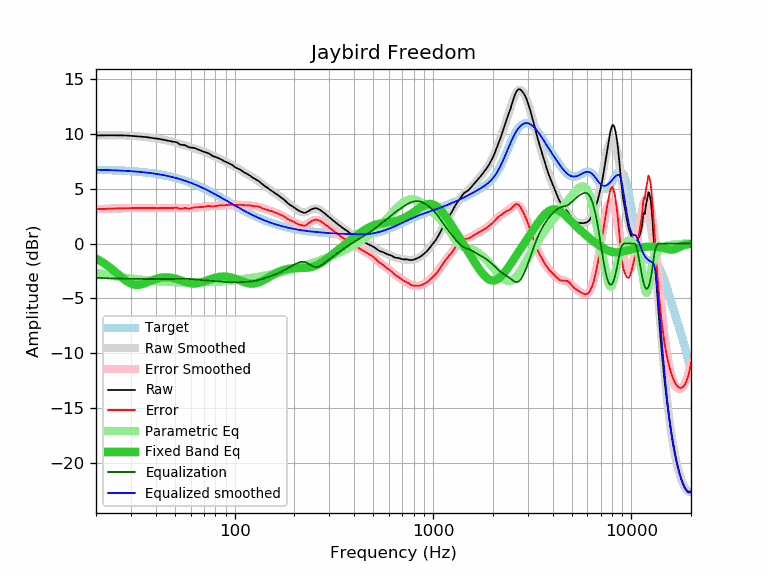

The file beside this chart, header and first rows:
frequency, raw, error, smoothed, error_smoothed, equalization, parametric_eq, equalized_raw, equalized_smoothed, target
20, 9.84, 3.12, 9.84, 3.12, -3.12, -1.38, 6.72, 6.72, 6.72
21, 9.85, 3.14, 9.85, 3.14, -3.14, -1.58, 6.71, 6.71, 6.71
22, 9.86, 3.16, 9.86, 3.15, -3.15, -1.81, 6.71, 6.70, 6.70
23, 9.86, 3.17, 9.86, 3.17, -3.17, -2.06, 6.69, 6.69, 6.69
24, 9.86, 3.18, 9.86, 3.18, -3.18, -2.32, 6.68, 6.68, 6.68
25, 9.86, 3.19, 9.86, 3.19, -3.19, -2.58, 6.67, 6.67, 6.67
26, 9.85, 3.20, 9.85, 3.20, -3.20, -2.85, 6.65, 6.65, 6.65
27, 9.85, 3.21, 9.85, 3.21, -3.21, -3.10, 6.64, 6.64, 6.64
28, 9.84, 3.22, 9.84, 3.21, -3.21, -3.32, 6.63, 6.62, 6.62
29, 9.83, 3.22, 9.83, 3.22, -3.22, -3.51, 6.61, 6.61, 6.61
30, 9.81, 3.22, 9.81, 3.22, -3.22, -3.65, 6.59, 6.59, 6.59
31, 9.80, 3.23, 9.80, 3.22, -3.22, -3.74, 6.58, 6.57, 6.57
32, 9.78, 3.23, 9.78, 3.23, -3.23, -3.77, 6.55, 6.55, 6.55
33, 9.76, 3.23, 9.76, 3.23, -3.23, -3.76, 6.53, 6.53, 6.53
34, 9.73, 3.22, 9.74, 3.23, -3.23, -3.72, 6.50, 6.51, 6.51
35, 9.71, 3.22, 9.71, 3.23, -3.23, -3.65, 6.48, 6.48, 6.48
36, 9.69, 3.23, 9.69, 3.23, -3.23, -3.56, 6.46, 6.46, 6.46
37, 9.66, 3.23, 9.66, 3.22, -3.22, -3.47, 6.44, 6.43, 6.43
38, 9.63, 3.22, 9.63, 3.22, -3.22, -3.39, 6.41, 6.41, 6.41
39, 9.60, 3.22, 9.60, 3.22, -3.22, -3.30, 6.38, 6.38, 6.38
40, 9.57, 3.22, 9.57, 3.22, -3.22, -3.23, 6.35, 6.35, 6.35
41, 9.54, 3.22, 9.54, 3.22, -3.22, -3.18, 6.32, 6.32, 6.32
42, 9.51, 3.22, 9.51, 3.22, -3.22, -3.13, 6.29, 6.29, 6.29
43, 9.48, 3.22, 9.48, 3.23, -3.23, -3.10, 6.25, 6.26, 6.26
44, 9.44, 3.22, 9.45, 3.23, -3.23, -3.08, 6.21, 6.22, 6.22
45, 9.41, 3.22, 9.41, 3.23, -3.23, -3.07, 6.18, 6.19, 6.19
46, 9.37, 3.22, 9.38, 3.23, -3.23, -3.08, 6.14, 6.15, 6.15
47, 9.34, 3.23, 9.34, 3.23, -3.23, -3.09, 6.11, 6.11, 6.11
48, 9.30, 3.23, 9.30, 3.23, -3.23, -3.12, 6.07, 6.07, 6.07
49, 9.27, 3.24, 9.26, 3.23, -3.23, -3.15, 6.04, 6.03, 6.03
50, 9.26, 3.27, 9.22, 3.22, -3.22, -3.19, 6.04, 5.99, 5.99
51, 9.23, 3.28, 9.17, 3.22, -3.22, -3.24, 6.01, 5.95, 5.95
52, 9.13, 3.22, 9.12, 3.22, -3.22, -3.29, 5.91, 5.91, 5.91
53, 9.03, 3.16, 9.08, 3.21, -3.21, -3.34, 5.82, 5.87, 5.87
54, 8.99, 3.17, 9.03, 3.21, -3.21, -3.39, 5.78, 5.82, 5.82
55, 8.98, 3.20, 8.98, 3.21, -3.21, -3.44, 5.77, 5.78, 5.78
56, 8.96, 3.23, 8.94, 3.21, -3.21, -3.49, 5.75, 5.73, 5.73
57, 8.90, 3.22, 8.89, 3.21, -3.21, -3.53, 5.69, 5.68, 5.68
58, 8.82, 3.19, 8.85, 3.22, -3.22, -3.57, 5.60, 5.63, 5.63
59, 8.76, 3.17, 8.81, 3.22, -3.22, -3.60, 5.54, 5.59, 5.59
60, 8.75, 3.21, 8.77, 3.23, -3.23, -3.62, 5.52, 5.54, 5.54
61, 8.73, 3.24, 8.73, 3.24, -3.24, -3.64, 5.49, 5.49, 5.49
62, 8.71, 3.27, 8.69, 3.25, -3.25, -3.65, 5.46, 5.44, 5.44
63, 8.68, 3.30, 8.65, 3.27, -3.27, -3.64, 5.41, 5.38, 5.38
64, 8.63, 3.30, 8.61, 3.28, -3.28, -3.64, 5.35, 5.33, 5.33
65, 8.59, 3.31, 8.58, 3.30, -3.30, -3.62, 5.29, 5.28, 5.28
66, 8.54, 3.31, 8.54, 3.31, -3.31, -3.60, 5.23, 5.23, 5.23
67, 8.49, 3.31, 8.50, 3.32, -3.32, -3.57, 5.17, 5.18, 5.18
68, 8.44, 3.32, 8.45, 3.33, -3.33, -3.54, 5.11, 5.12, 5.12
69, 8.40, 3.33, 8.41, 3.34, -3.34, -3.50, 5.06, 5.07, 5.07
70, 8.36, 3.35, 8.37, 3.35, -3.35, -3.46, 5.01, 5.01, 5.01
71, 8.32, 3.36, 8.32, 3.36, -3.36, -3.42, 4.96, 4.96, 4.96
72, 8.29, 3.38, 8.28, 3.37, -3.37, -3.38, 4.92, 4.91, 4.91
73, 8.26, 3.41, 8.23, 3.38, -3.38, -3.34, 4.88, 4.85, 4.85
74, 8.21, 3.41, 8.18, 3.38, -3.38, -3.30, 4.83, 4.80, 4.80
75, 8.14, 3.40, 8.13, 3.39, -3.39, -3.26, 4.75, 4.74, 4.74
76, 8.07, 3.38, 8.08, 3.39, -3.39, -3.23, 4.68, 4.69, 4.69
77, 8.01, 3.37, 8.03, 3.40, -3.40, -3.19, 4.61, 4.64, 4.64
78, 7.95, 3.37, 7.99, 3.40, -3.40, -3.16, 4.55, 4.58, 4.58
79, 7.91, 3.38, 7.94, 3.41, -3.41, -3.13, 4.50, 4.53, 4.53
... 553 more rows
